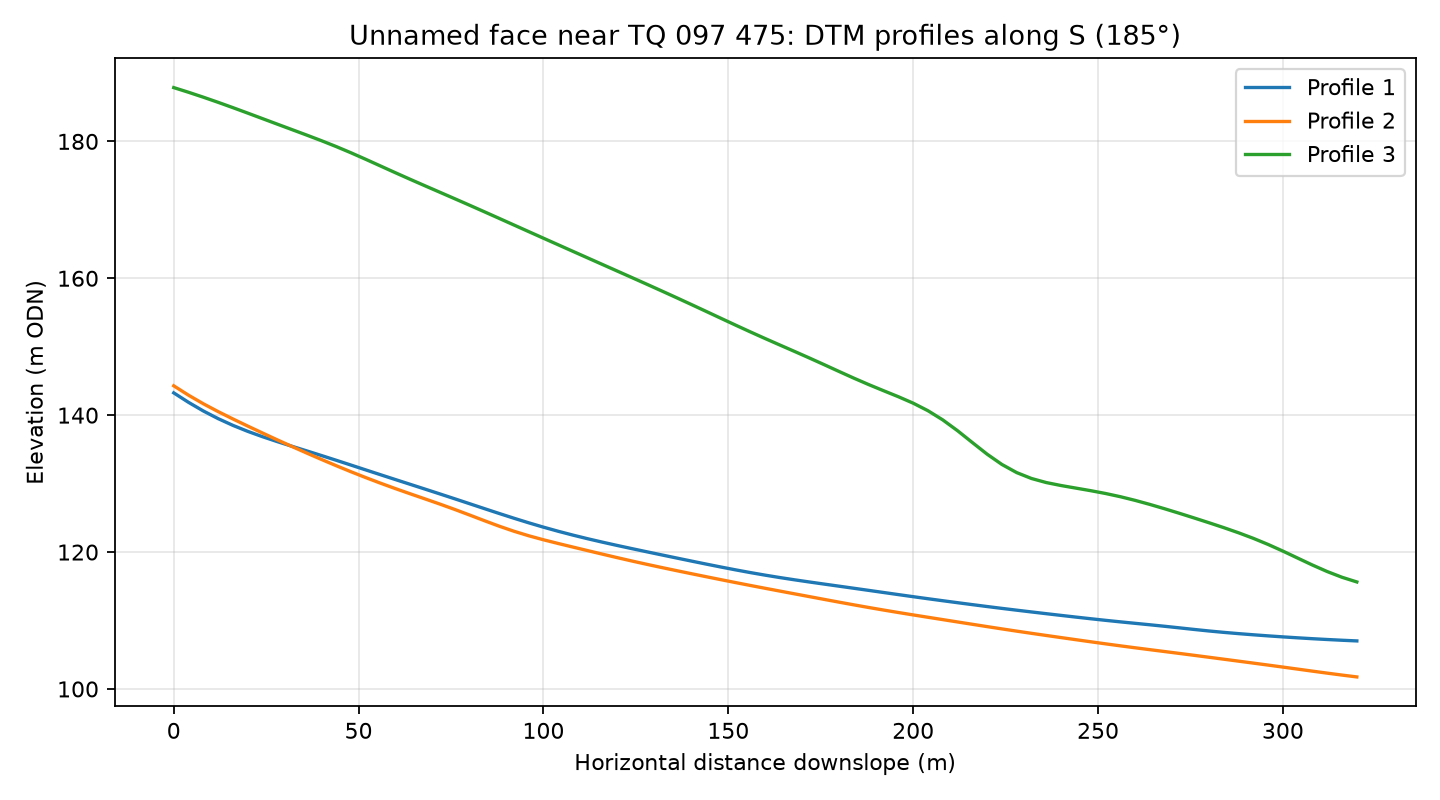

The table this chart was drawn from, first rows:
profile, distance_m, elevation_m
1, 0.0, 143.3
1, 4.0, 141.9
1, 8.0, 140.6
1, 12.0, 139.5
1, 16.0, 138.5
1, 20.0, 137.6
1, 24.0, 136.9
1, 28.0, 136.1
1, 32.0, 135.5
1, 36.0, 134.8
1, 40.0, 134.1
1, 44.0, 133.4
1, 48.0, 132.7
1, 52.0, 132
1, 56.0, 131.3
1, 60.0, 130.6
1, 64.0, 129.9
1, 68.0, 129.2
1, 72.0, 128.5
1, 76.0, 127.8
1, 80.0, 127.1
1, 84.0, 126.4
1, 88.0, 125.6
1, 92.0, 124.9
1, 96.0, 124.3
1, 100.0, 123.6
1, 104.0, 123
1, 108.0, 122.5
1, 112.0, 121.9
1, 116.0, 121.4
1, 120.0, 121
1, 124.0, 120.5
1, 128.0, 120
1, 132.0, 119.6
1, 136.0, 119.1
1, 140.0, 118.7
1, 144.0, 118.2
1, 148.0, 117.8
1, 152.0, 117.4
1, 156.0, 117
1, 160.0, 116.6
1, 164.0, 116.3
1, 168.0, 115.9
1, 172.0, 115.6
1, 176.0, 115.3
1, 180.0, 115
1, 184.0, 114.7
1, 188.0, 114.4
1, 192.0, 114.1
1, 196.0, 113.8
1, 200.0, 113.5
1, 204.0, 113.2
1, 208.0, 112.9
1, 212.0, 112.6
1, 216.0, 112.3
1, 220.0, 112
1, 224.0, 111.8
1, 228.0, 111.5
1, 232.0, 111.3
1, 236.0, 111
... 183 more rows
